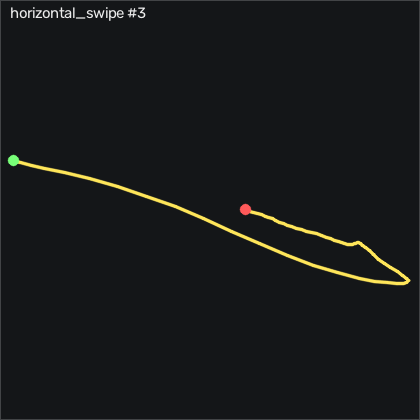

The table this chart was drawn from, first rows:
t_s, ax, ay, az, gx, gy, gz, seq
0.00000, -0.878, -0.157, 0.372, -0.00516, 0.4146, -0.6018, 14481
0.01000, -0.88, -0.151, 0.379, 0.02584, 0.07956, -0.5109, 14482
0.02000, -0.864, -0.152, 0.374, -0.09616, -0.1954, -0.3888, 14483
0.03000, -0.876, -0.151, 0.372, -0.2492, 0.2616, -0.6319, 14484
0.04000, -0.878, -0.152, 0.379, -0.4322, -0.01244, -0.4798, 14485
0.05000, -0.87, -0.147, 0.376, -0.5232, -0.2564, -0.4189, 14486
0.06000, -0.878, -0.15, 0.371, -0.8582, 0.07956, -0.7238, 14487
0.07000, -0.876, -0.151, 0.372, -1.224, 0.1706, -0.5718, 14488
0.08000, -0.869, -0.152, 0.378, -1.438, 0.1406, 0.4652, 14489
0.09000, -0.87, -0.159, 0.376, -1.59, 0.6586, 1.593, 14490
0.1, -0.865, -0.188, 0.386, -1.621, 0.9936, 2.294, 14491
0.111, -0.812, -0.271, 0.401, -0.5532, 0.7806, 1.532, 14492
0.12, -0.765, -0.437, 0.453, 4.264, 2.061, -2.828, 14493
0.13, -0.728, -0.645, 0.491, 16.46, 4.47, -9.169, 14494
0.14, -0.665, -0.839, 0.518, 37.28, 7.823, -17.37, 14495
0.151, -0.663, -0.99, 0.504, 65.79, 13.8, -26.06, 14496
0.16, -0.651, -1.095, 0.526, 99.51, 21.76, -32.98, 14497
0.17, -0.587, -0.964, 0.402, 136.4, 30.05, -34.66, 14498
0.18, -0.605, -0.764, 0.34, 167.1, 42.46, -36.58, 14499
0.19, -0.691, -0.426, 0.237, 189, 53.71, -34.87, 14500
0.2, -0.742, -0.226, 0.161, 196.5, 63.77, -25.88, 14501
0.21, -0.755, -0.186, 0.147, 194.2, 71.27, -14.81, 14502
0.22, -0.822, -0.219, 0.161, 190.5, 79.5, -5.632, 14503
0.23, -0.959, -0.165, 0.187, 190.5, 85.78, 4.825, 14504
0.24, -1.108, -0.01400, 0.166, 191.7, 86.18, 15.8, 14505
0.25, -1.216, 0.219, 0.128, 189, 79.32, 23.64, 14506
0.26, -1.233, 0.417, 0.08600, 177.8, 65.26, 26.59, 14507
0.27, -1.17, 0.539, 0.07100, 159, 49.38, 25.98, 14508
0.281, -1.143, 0.569, 0.05100, 135.3, 35.66, 21.23, 14509
0.29, -1.089, 0.555, 0.02100, 110.1, 21.76, 11.56, 14510
0.3, -1.063, 0.6, 0.08100, 87.4, 11.27, 3.331, 14511
0.31, -1.075, 0.56, 0.104, 64.45, 4.805, -2.309, 14512
0.321, -1.063, 0.49, 0.09300, 43.32, -2.42, -7.309, 14513
0.33, -1.032, 0.45, 0.113, 24.93, -8.457, -11.73, 14514
0.34, -1.039, 0.387, 0.133, 7.007, -12.06, -14.5, 14515
0.35, -1.044, 0.315, 0.16, -9.852, -15.59, -14.44, 14516
0.36, -1.017, 0.222, 0.202, -25.16, -19.95, -12.67, 14517
0.37, -0.981, 0.08000, 0.255, -37.08, -23.37, -11.27, 14518
0.38, -0.932, -0.05500, 0.307, -43.05, -26.48, -11.55, 14519
0.39, -0.885, -0.139, 0.331, -42.99, -28.85, -13.04, 14520
0.4, -0.865, -0.167, 0.347, -39.49, -29.22, -13.83, 14521
0.411, -0.826, -0.207, 0.357, -35.37, -29.01, -13.74, 14522
0.42, -0.805, -0.222, 0.366, -30.04, -26.38, -12.43, 14523
0.43, -0.804, -0.212, 0.364, -24.18, -21.66, -9.139, 14524
0.44, -0.807, -0.187, 0.358, -18.88, -16.57, -4.809, 14525
0.451, -0.803, -0.149, 0.348, -14.49, -11.29, -0.4189, 14526
0.46, -0.819, -0.113, 0.336, -11.68, -5.591, 3.331, 14527
0.47, -0.846, -0.08300, 0.327, -10.28, -0.2564, 7.569, 14528
0.48, -0.872, -0.05800, 0.317, -9.974, 3.128, 10.65, 14529
0.49, -0.908, -0.05500, 0.319, -10.52, 4.622, 10.77, 14530
0.5, -0.937, -0.04300, 0.32, -11.01, 4.226, 9.733, 14531
0.51, -0.941, -0.02400, 0.316, -11.26, 2.061, 8.392, 14532
0.52, -0.949, -0.00200, 0.306, -12.02, -0.1644, 6.471, 14533
0.53, -0.96, 0.01300, 0.305, -13.72, -2.055, 4.916, 14534
0.54, -0.945, 0.02200, 0.3, -16.38, -4.829, 4.063, 14535
0.55, -0.931, 0.01600, 0.298, -19.4, -6.902, 2.843, 14536
0.56, -0.927, 0.00500, 0.302, -22.47, -8.091, 2.111, 14537
0.57, -0.91, -0.00100, 0.31, -25.07, -9.341, 2.172, 14538
0.581, -0.902, -0.00200, 0.315, -27.57, -10.01, 1.837, 14539
0.59, -0.903, -0.01500, 0.318, -29.82, -10.2, 1.136, 14540
... 19 more rows
